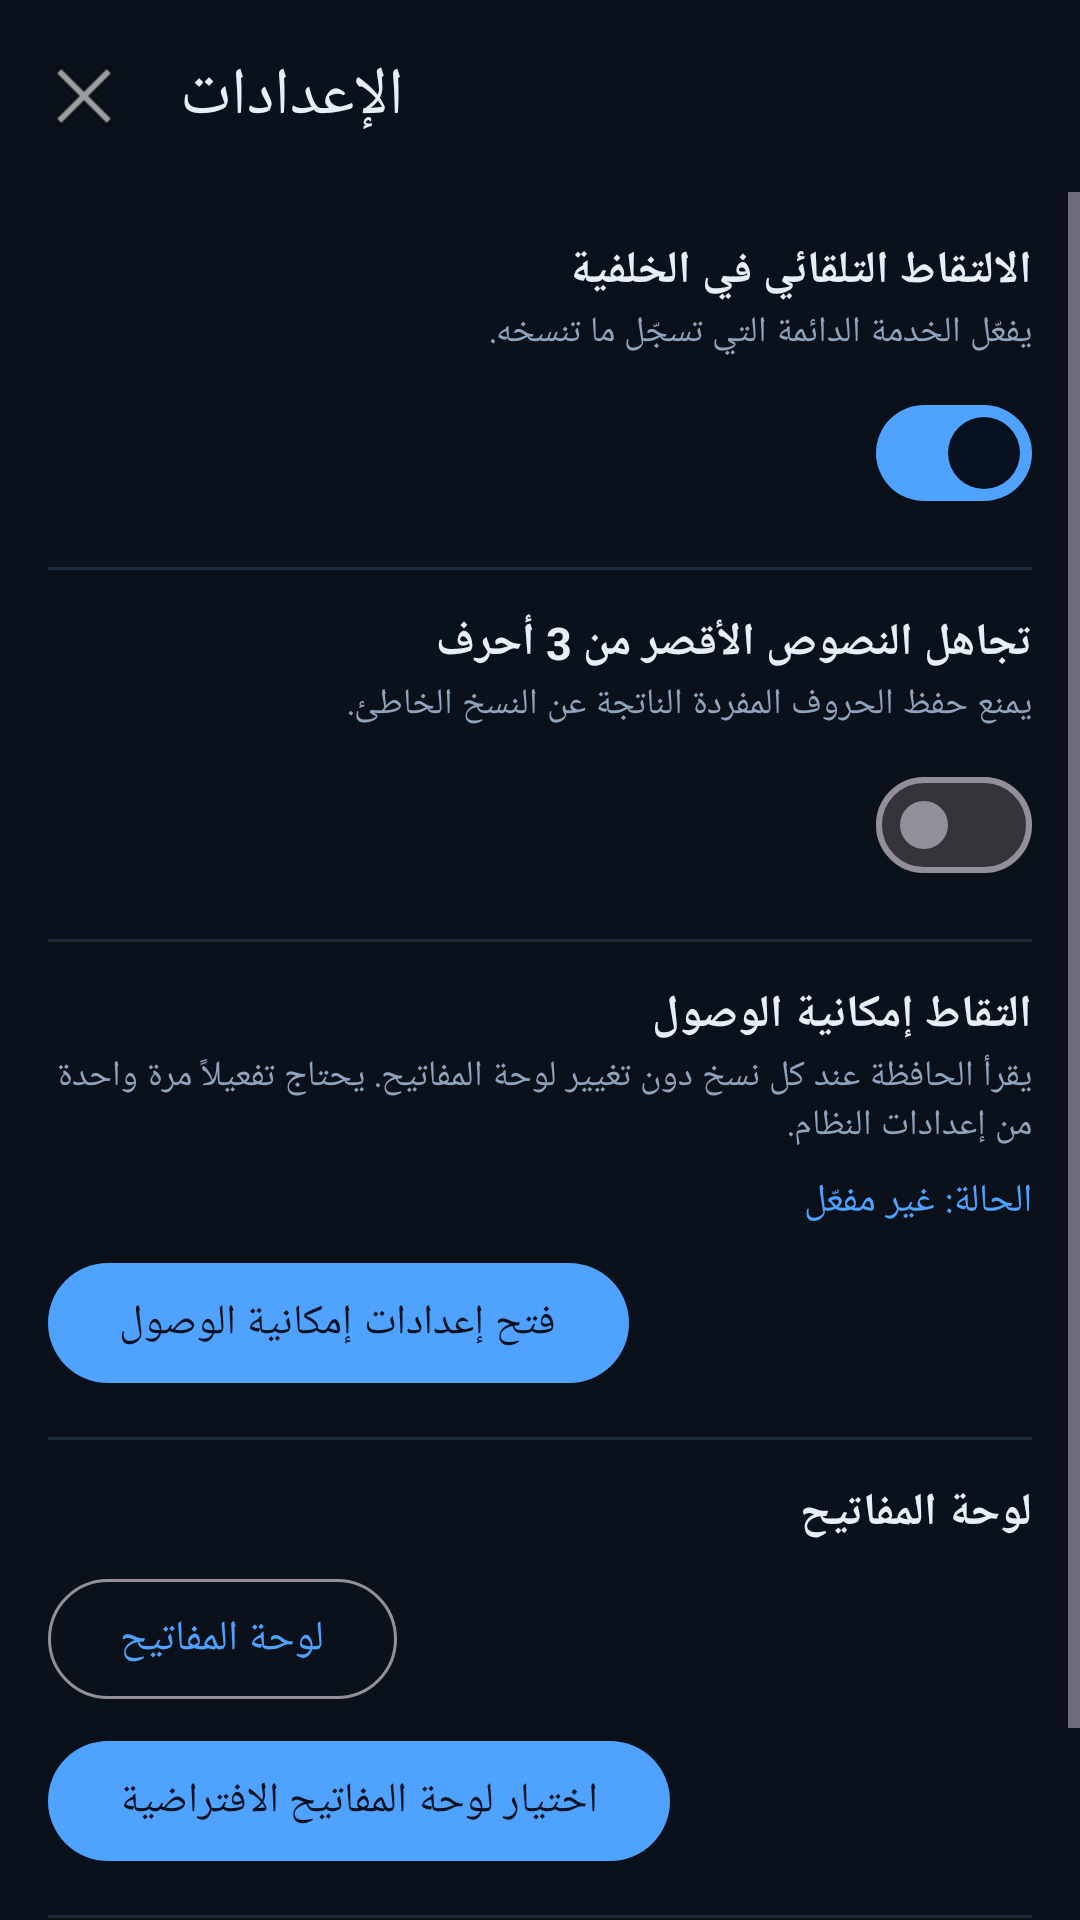

The Android layout XML behind this screen, and the referenced resources:
<!-- AndroidManifest.xml: application theme Theme.ClipVault -->
<!-- res/layout/activity_settings.xml -->
<?xml version="1.0" encoding="utf-8"?>
<LinearLayout xmlns:android="http://schemas.android.com/apk/res/android"
    xmlns:app="http://schemas.android.com/apk/res-auto"
    android:layout_width="match_parent"
    android:layout_height="match_parent"
    android:background="@color/bg"
    android:fitsSystemWindows="true"
    android:orientation="vertical">

    <com.google.android.material.appbar.MaterialToolbar
        android:id="@+id/toolbar"
        android:layout_width="match_parent"
        android:layout_height="?attr/actionBarSize"
        android:background="@color/bg"
        app:navigationIcon="@android:drawable/ic_menu_close_clear_cancel"
        app:title="@string/settings_title"
        app:titleTextColor="@color/text" />

    <ScrollView
        android:layout_width="match_parent"
        android:layout_height="match_parent"
        android:fillViewport="true">

        <LinearLayout
            android:layout_width="match_parent"
            android:layout_height="wrap_content"
            android:orientation="vertical"
            android:padding="16dp">

            <TextView
                android:layout_width="match_parent"
                android:layout_height="wrap_content"
                android:text="@string/settings_auto"
                android:textColor="@color/text"
                android:textSize="15sp"
                android:textStyle="bold" />

            <TextView
                android:layout_width="match_parent"
                android:layout_height="wrap_content"
                android:layout_marginTop="2dp"
                android:text="@string/settings_auto_desc"
                android:textColor="@color/text_secondary"
                android:textSize="12sp" />

            <com.google.android.material.materialswitch.MaterialSwitch
                android:id="@+id/sw_auto"
                android:layout_width="match_parent"
                android:layout_height="wrap_content"
                android:layout_marginTop="8dp"
                android:checked="true"
                android:textColor="@color/text" />

            <View
                android:layout_width="match_parent"
                android:layout_height="1dp"
                android:layout_marginVertical="14dp"
                android:background="#1E2B3D" />

            <TextView
                android:layout_width="match_parent"
                android:layout_height="wrap_content"
                android:text="@string/settings_ignore_short"
                android:textColor="@color/text"
                android:textSize="15sp"
                android:textStyle="bold" />

            <TextView
                android:layout_width="match_parent"
                android:layout_height="wrap_content"
                android:layout_marginTop="2dp"
                android:text="@string/settings_ignore_short_desc"
                android:textColor="@color/text_secondary"
                android:textSize="12sp" />

            <com.google.android.material.materialswitch.MaterialSwitch
                android:id="@+id/sw_short"
                android:layout_width="match_parent"
                android:layout_height="wrap_content"
                android:layout_marginTop="8dp"
                android:textColor="@color/text" />

            <View
                android:layout_width="match_parent"
                android:layout_height="1dp"
                android:layout_marginVertical="14dp"
                android:background="#1E2B3D" />

            <TextView
                android:layout_width="match_parent"
                android:layout_height="wrap_content"
                android:text="@string/settings_accessibility"
                android:textColor="@color/text"
                android:textSize="15sp"
                android:textStyle="bold" />

            <TextView
                android:layout_width="match_parent"
                android:layout_height="wrap_content"
                android:layout_marginTop="2dp"
                android:text="@string/settings_accessibility_desc"
                android:textColor="@color/text_secondary"
                android:textSize="12sp" />

            <TextView
                android:id="@+id/accessibility_state"
                android:layout_width="match_parent"
                android:layout_height="wrap_content"
                android:layout_marginTop="8dp"
                android:text="@string/settings_accessibility_off"
                android:textColor="@color/accent"
                android:textSize="13sp" />

            <com.google.android.material.button.MaterialButton
                android:id="@+id/btn_accessibility"
                android:layout_width="wrap_content"
                android:layout_height="wrap_content"
                android:layout_marginTop="8dp"
                android:text="@string/settings_accessibility_open" />

            <View
                android:layout_width="match_parent"
                android:layout_height="1dp"
                android:layout_marginVertical="14dp"
                android:background="#1E2B3D" />

            <TextView
                android:layout_width="match_parent"
                android:layout_height="wrap_content"
                android:text="@string/settings_ime"
                android:textColor="@color/text"
                android:textSize="15sp"
                android:textStyle="bold" />

            <com.google.android.material.button.MaterialButton
                android:id="@+id/btn_ime_settings"
                style="@style/Widget.Material3.Button.OutlinedButton"
                android:layout_width="wrap_content"
                android:layout_height="wrap_content"
                android:layout_marginTop="8dp"
                android:text="@string/settings_ime" />

            <com.google.android.material.button.MaterialButton
                android:id="@+id/btn_pick_ime"
                android:layout_width="wrap_content"
                android:layout_height="wrap_content"
                android:layout_marginTop="6dp"
                android:text="@string/settings_pick" />

            <View
                android:layout_width="match_parent"
                android:layout_height="1dp"
                android:layout_marginVertical="14dp"
                android:background="#1E2B3D" />

            <TextView
                android:layout_width="match_parent"
                android:layout_height="wrap_content"
                android:text="@string/settings_how"
                android:textColor="@color/text"
                android:textSize="15sp"
                android:textStyle="bold" />

            <TextView
                android:id="@+id/how_body"
                android:layout_width="match_parent"
                android:layout_height="wrap_content"
                android:layout_marginTop="6dp"
                android:lineSpacingExtra="3dp"
                android:textColor="@color/text_secondary"
                android:textSize="12sp" />

        </LinearLayout>
    </ScrollView>

</LinearLayout>
<!-- resources referenced by this layout -->
<resources>
  <color name="accent">#4FA3FF</color>
  <color name="bg">#0B111B</color>
  <color name="text">#E6EEF9</color>
  <color name="text_secondary">#8FA3BC</color>
  <string name="settings_accessibility">التقاط إمكانية الوصول</string>
  <string name="settings_accessibility_desc">يقرأ الحافظة عند كل نسخ دون تغيير لوحة المفاتيح. يحتاج تفعيلاً مرة واحدة من إعدادات النظام.</string>
  <string name="settings_accessibility_off">الحالة: غير مفعّل</string>
  <string name="settings_accessibility_open">فتح إعدادات إمكانية الوصول</string>
  <string name="settings_auto">الالتقاط التلقائي في الخلفية</string>
  <string name="settings_auto_desc">يفعّل الخدمة الدائمة التي تسجّل ما تنسخه.</string>
  <string name="settings_how">كيف يعمل التطبيق</string>
  <string name="settings_ignore_short">تجاهل النصوص الأقصر من 3 أحرف</string>
  <string name="settings_ignore_short_desc">يمنع حفظ الحروف المفردة الناتجة عن النسخ الخاطئ.</string>
  <string name="settings_ime">لوحة المفاتيح</string>
  <string name="settings_pick">اختيار لوحة المفاتيح الافتراضية</string>
  <string name="settings_title">الإعدادات</string>
  <style name="Theme.ClipVault" parent="Theme.Material3.Dark.NoActionBar">
          <item name="colorPrimary">@color/accent</item>
          <item name="colorOnPrimary">#06101E</item>
          <item name="colorSecondary">@color/accent</item>
          <item name="colorSurface">@color/surface</item>
          <item name="colorOnSurface">@color/text</item>
          <item name="android:colorBackground">@color/bg</item>
          <item name="android:statusBarColor">@color/bg</item>
          <item name="android:navigationBarColor">@color/bg</item>
          <item name="android:windowLightStatusBar">false</item>
          <item name="materialAlertDialogTheme">@style/ThemeOverlay.ClipVault.Dialog</item>
      </style>
  <color name="surface">#141C29</color>
  <style name="ThemeOverlay.ClipVault.Dialog" parent="ThemeOverlay.Material3.MaterialAlertDialog">
          <item name="colorSurface">@color/surface_high</item>
          <item name="colorOnSurface">@color/text</item>
      </style>
  <color name="surface_high">#1C2637</color>
</resources>
